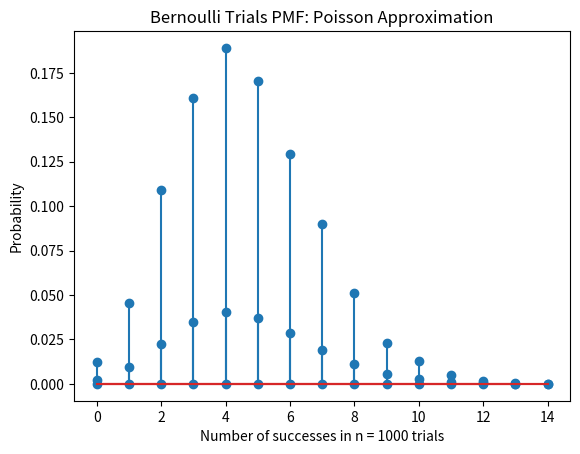

Generate this figure with matplotlib:
import math
import numpy as np
import matplotlib.pyplot as plt  

N = 10000
p = [0.2, 0.1, 0.15, 0.3, 0.2, 0.05]  
c = [1, 2, 3, 4, 5, 6]
X = np.zeros((N,1)) #Stores the total value of success of each rolls for N = 10000 times

#1. 
#NOTES: COUNT THE NUMBER OF SUCCESSES IN n = 1000 TRIALS THEN STORE IT IN X
#       SUCCESS IF DEFINED IF DICE1 = 1, DICE2 = 2 AND DICE3 = 3 
def bernoulli():   
    for i in range(0, N):  
        s = 0 #counts the success
        n = 1000
        d1 = np.random.choice(c, n, p) #generates a random number from 1 to 6 on dice 1
        d2 = np.random.choice(c, n, p) #generates a random number from 1 to 6 on dice 2 
        d3 = np.random.choice(c, n, p) #generates a random number from 1 to 6 on dice 3 
        for j in range(0, n):
            if(d1[j] == 1):
                if(d2[j] == 2):
                    if(d3[j] == 3):
                        s+=1 
        X[i] = s
        
    # Plotting             
    b = range(0, 15)     
    sb = np.size(b)     
    h1, bin_edges = np.histogram(X,bins=b)     
    b1 = bin_edges[0: sb-1]     
    plt.close('all')     
    prob = h1/N     
    
    #plotting   
    plt.stem(b1, prob)      
    plt.title('Bernoulli Trials: PMF Experimental Results')     
    plt.xlabel('Number of successes in n = 1000 trials')     
    plt.ylabel('Probability')               
bernoulli()

#2 Find the probability of success in a single roll of three dice using Binomial Distribution
#BINOMIAL DISTRIBUTION FORMULA P(X) = nCr(a,b) * p^r * q^(n-r) 
#X is the number of success in problem 1
#q = 1-p

#THIS FUNCTION IS THE COMBINATION FORMULA nCr = n!/r!(n-r)!
def nCr(n,r): 
    f = math.factorial
    return f(n) // f(r) // f(n-r)

def binomialDist():  
    n = 1000
    p = math.pow((1/6), 3)
    q = math.pow((5/6), 3) #q = 1 - p (1-1/6 = 5/6)
    B = np.zeros((15,1)) #stores the probability to be plotted on the PMF
    
    for k in range(0, 15):
        t = n - k
        B[k] = nCr(n, k) * math.pow(p, k) * math.pow(q, t) 
      
    #plotting      
    plt.stem(B) 
    
    #plotting       
    plt.title('Bernoulli Trials: Binomial Formula')     
    plt.xlabel('Number of successes in n = 1000 trials')     
    plt.ylabel('Probability') 

binomialDist()

#3 Use Poisson Approximation to approximate the probability of success in n trials as 
#as an alternative to the Binomial formula
#POISSON APPROXIMATION FORMULA P(X) = (lambda^v)(e^-lambda) / l!
#X is the number of success in problem 1

def poissonApprox(): 
    n = 1000
    p = math.pow((1/6), 3)
    approx = n * p #lambda
    P = np.zeros((15,1)) #stores the approximations to be plotted on the PMF
    
    for l in range(0, 15):
        v = l - 1
        P[l] = (math.exp(-approx) * math.pow(approx, v)) / math.factorial(l) #poison approx formila
            
    #plotting      
    plt.stem(P)
    
    #plotting       
    plt.title('Bernoulli Trials PMF: Poisson Approximation')     
    plt.xlabel('Number of successes in n = 1000 trials')     
    plt.ylabel('Probability') 
    
poissonApprox()


